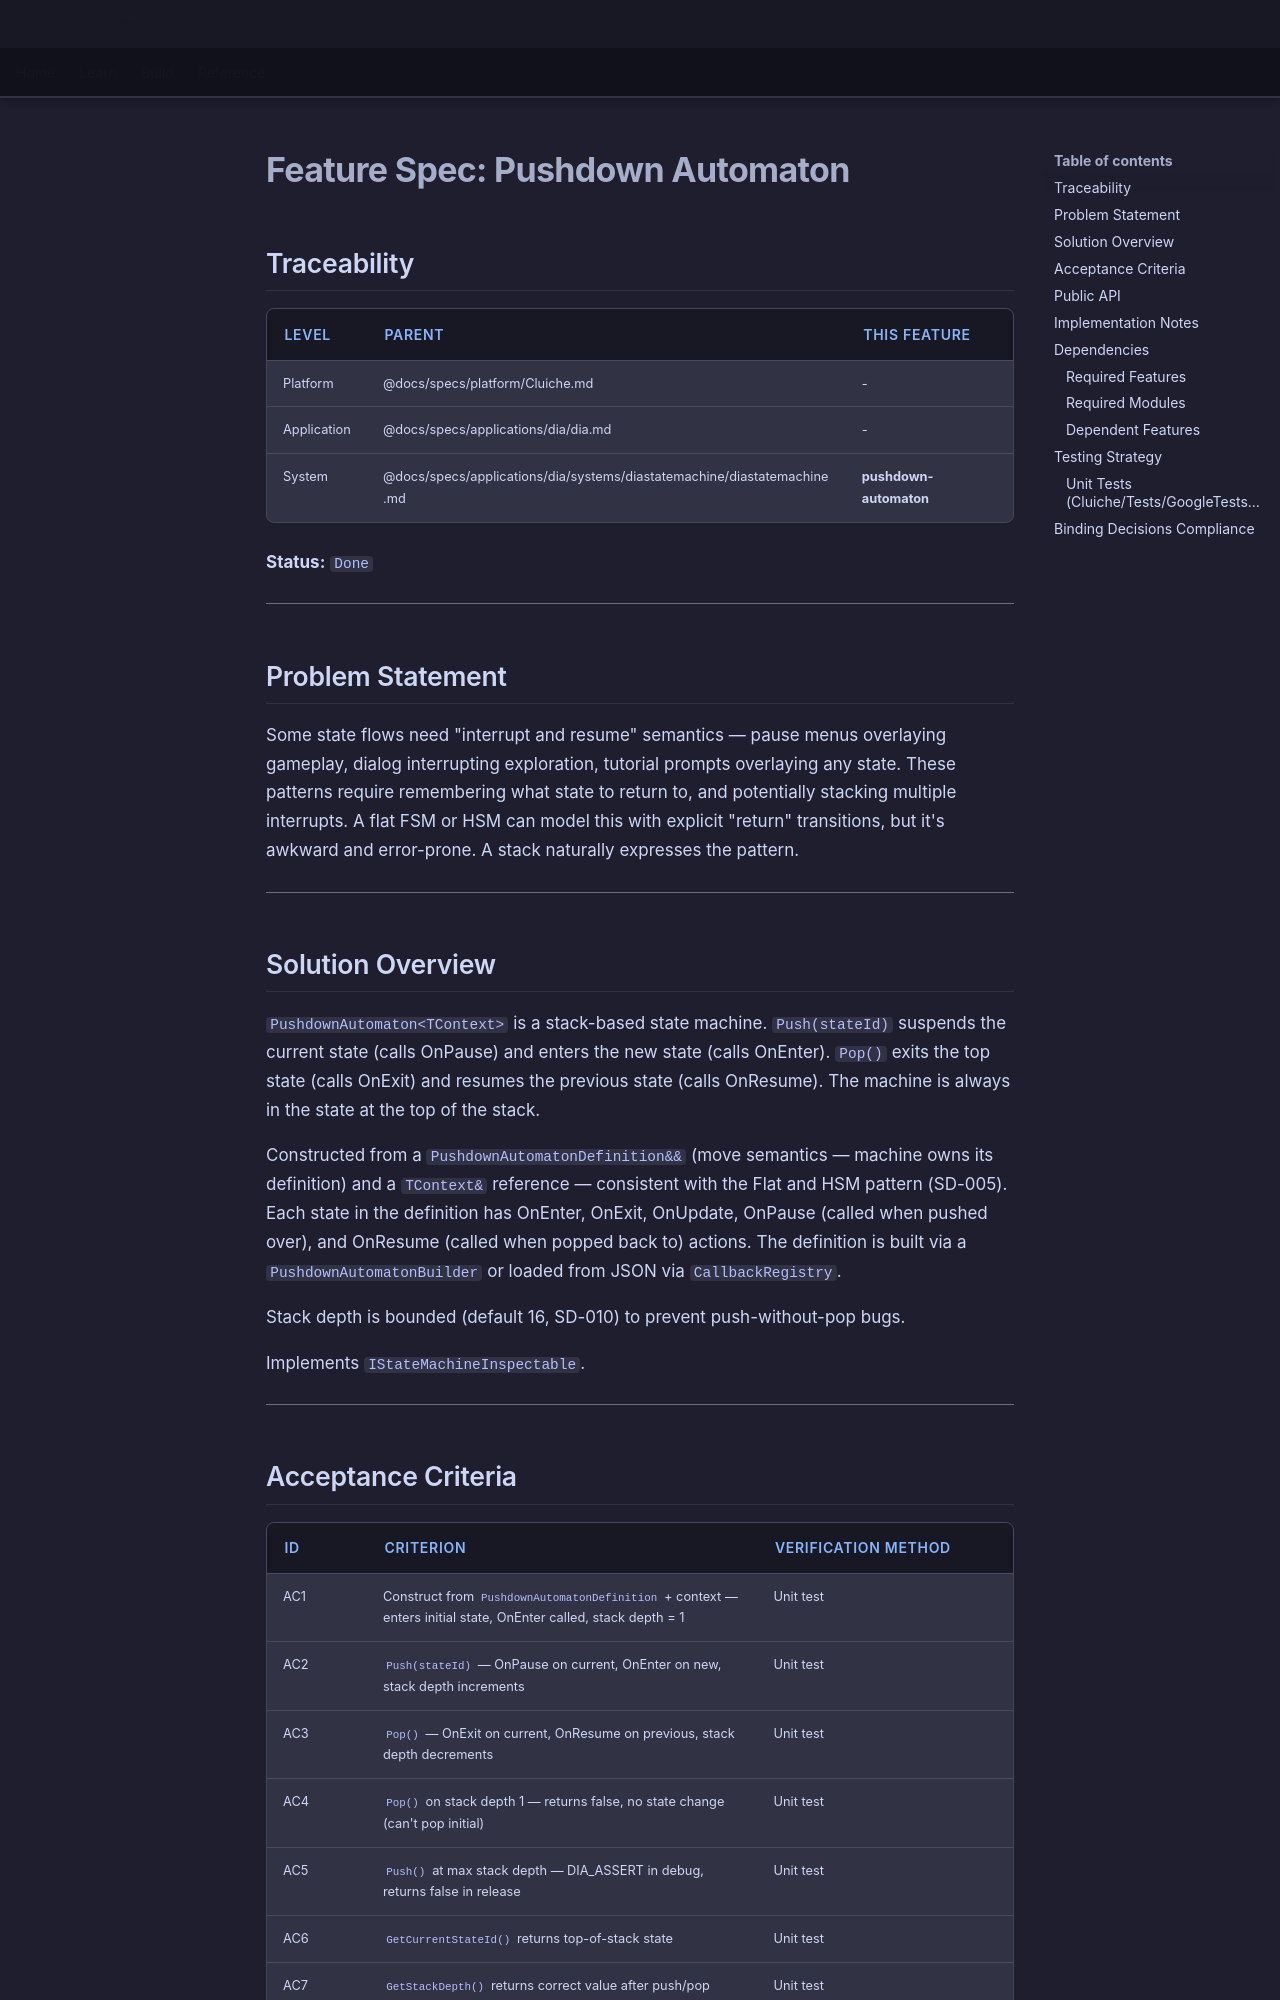

repository: LenihanConor/Cluiche · page: specs/applications/dia/systems/diastatemachine/pushdown-automaton/index.html · generator: mkdocs

# Feature Spec: Pushdown Automaton

## Traceability

| Level | Parent | This Feature |
|-------|--------|--------------|
| Platform | @docs/specs/platform/Cluiche.md | - |
| Application | @docs/specs/applications/dia/dia.md | - |
| System | @docs/specs/applications/dia/systems/diastatemachine/diastatemachine.md | **pushdown-automaton** |

**Status:** `Done`

---

## Problem Statement

Some state flows need "interrupt and resume" semantics — pause menus overlaying gameplay, dialog interrupting exploration, tutorial prompts overlaying any state. These patterns require remembering what state to return to, and potentially stacking multiple interrupts. A flat FSM or HSM can model this with explicit "return" transitions, but it's awkward and error-prone. A stack naturally expresses the pattern.

---

## Solution Overview

`PushdownAutomaton<TContext>` is a stack-based state machine. `Push(stateId)` suspends the current state (calls OnPause) and enters the new state (calls OnEnter). `Pop()` exits the top state (calls OnExit) and resumes the previous state (calls OnResume). The machine is always in the state at the top of the stack.

Constructed from a `PushdownAutomatonDefinition&&` (move semantics — machine owns its definition) and a `TContext&` reference — consistent with the Flat and HSM pattern (SD-005). Each state in the definition has OnEnter, OnExit, OnUpdate, OnPause (called when pushed over), and OnResume (called when popped back to) actions. The definition is built via a `PushdownAutomatonBuilder` or loaded from JSON via `CallbackRegistry`.

Stack depth is bounded (default 16, SD-010) to prevent push-without-pop bugs.

Implements `IStateMachineInspectable`.

---
